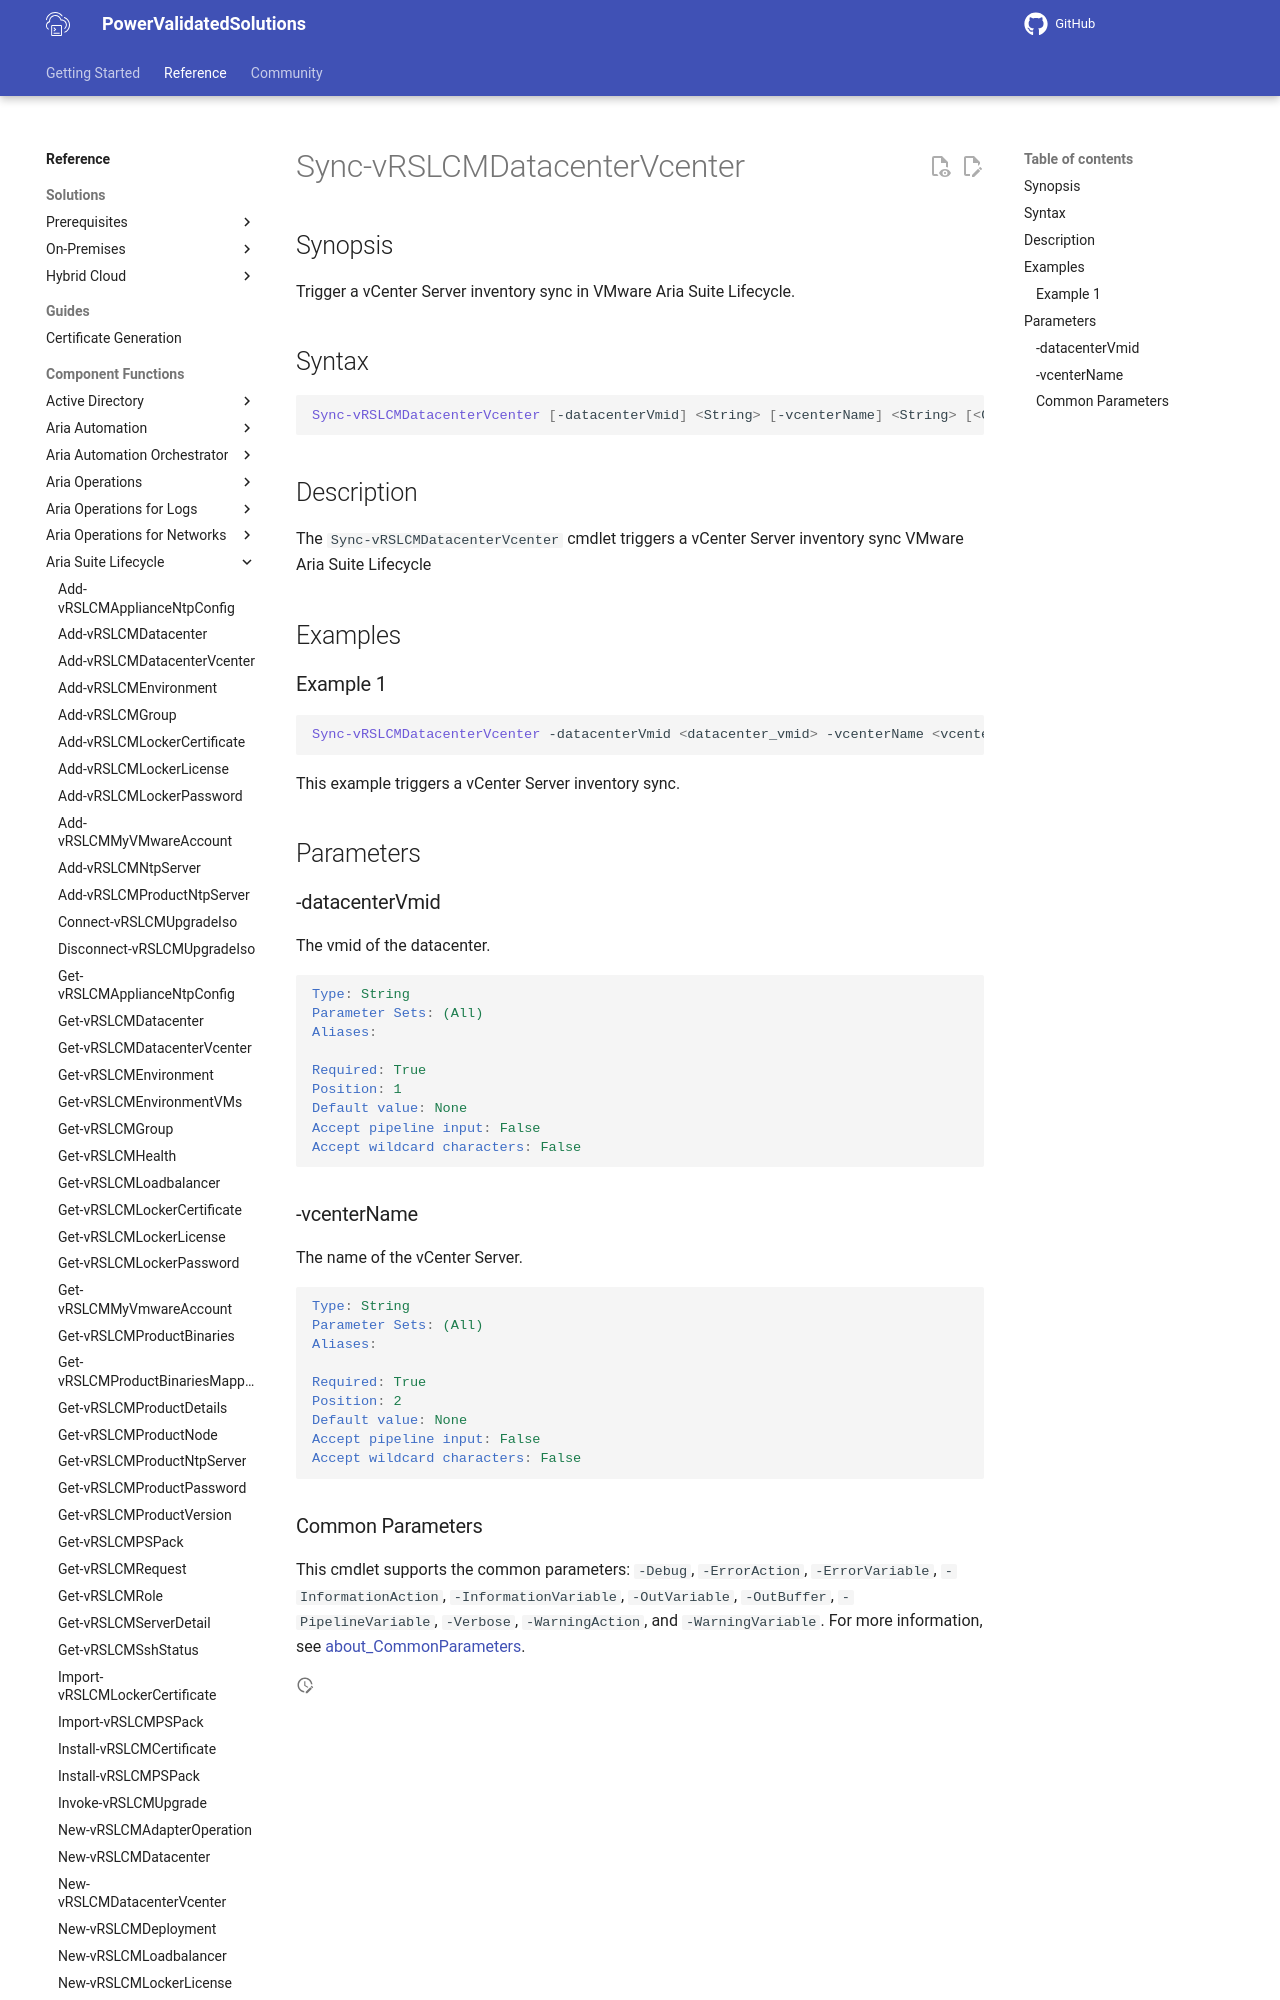

repository: vmware/power-validated-solutions-for-cloud-foundation · page: documentation/functions/aria-suite/aria-suite-lifecycle/Sync-vRSLCMDatacenterVcenter/index.html · generator: mkdocs

# Sync-vRSLCMDatacenterVcenter

## Synopsis

Trigger a vCenter Server inventory sync in VMware Aria Suite Lifecycle.

## Syntax

```powershell
Sync-vRSLCMDatacenterVcenter [-datacenterVmid] <String> [-vcenterName] <String> [<CommonParameters>]
```

## Description

The `Sync-vRSLCMDatacenterVcenter` cmdlet triggers a vCenter Server inventory sync VMware Aria Suite Lifecycle

## Examples

### Example 1

```powershell
Sync-vRSLCMDatacenterVcenter -datacenterVmid <datacenter_vmid> -vcenterName <vcenter_name>
```

This example triggers a vCenter Server inventory sync.

## Parameters
